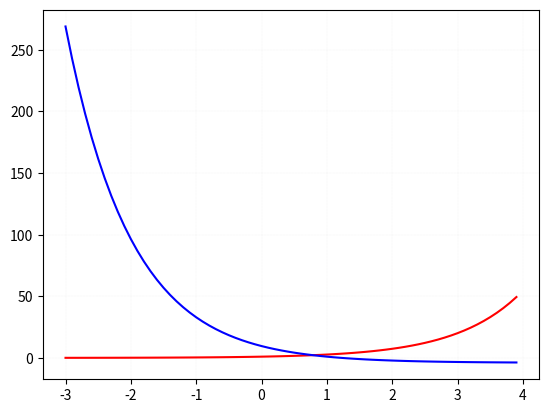

The matplotlib source for this figure:
# Importando as bibliotecas necessárias
import matplotlib.pyplot as plt
import numpy as np

# definindo um vetor com todos os pontos que usaremos no gráfico
#x = np.array([np.NINF, np.inf])

# Podemos usar a função np.arange para 
# criar um gráfico com mais pontos
# o uso desta função pode ser visto em: https://realpython.com/how-to-use-numpy-arange/#
x = np.arange(-3, 4, 0.1) # argumentos do método arange -  esse eu não sei qual o limite

# Definindo nossa função. Atribuimos a y o resultado da aplicação da função
# a cada valor do array x 
y = np.e**x
w = 5 * np.e**(1-x) -4

#define a grade que vamos usar no plot disponível em https://matplotlib.org/stable/api/_as_gen/matplotlib.pyplot.grid.html
plt.grid(color='lightgray', linestyle='-.', linewidth=0.1) #este método recebe três argumentos
# Cria o gráfico
plt.plot(x, y, 'r')
plt.plot(x, w, 'b')
# mostar o gráfico
plt.show()


